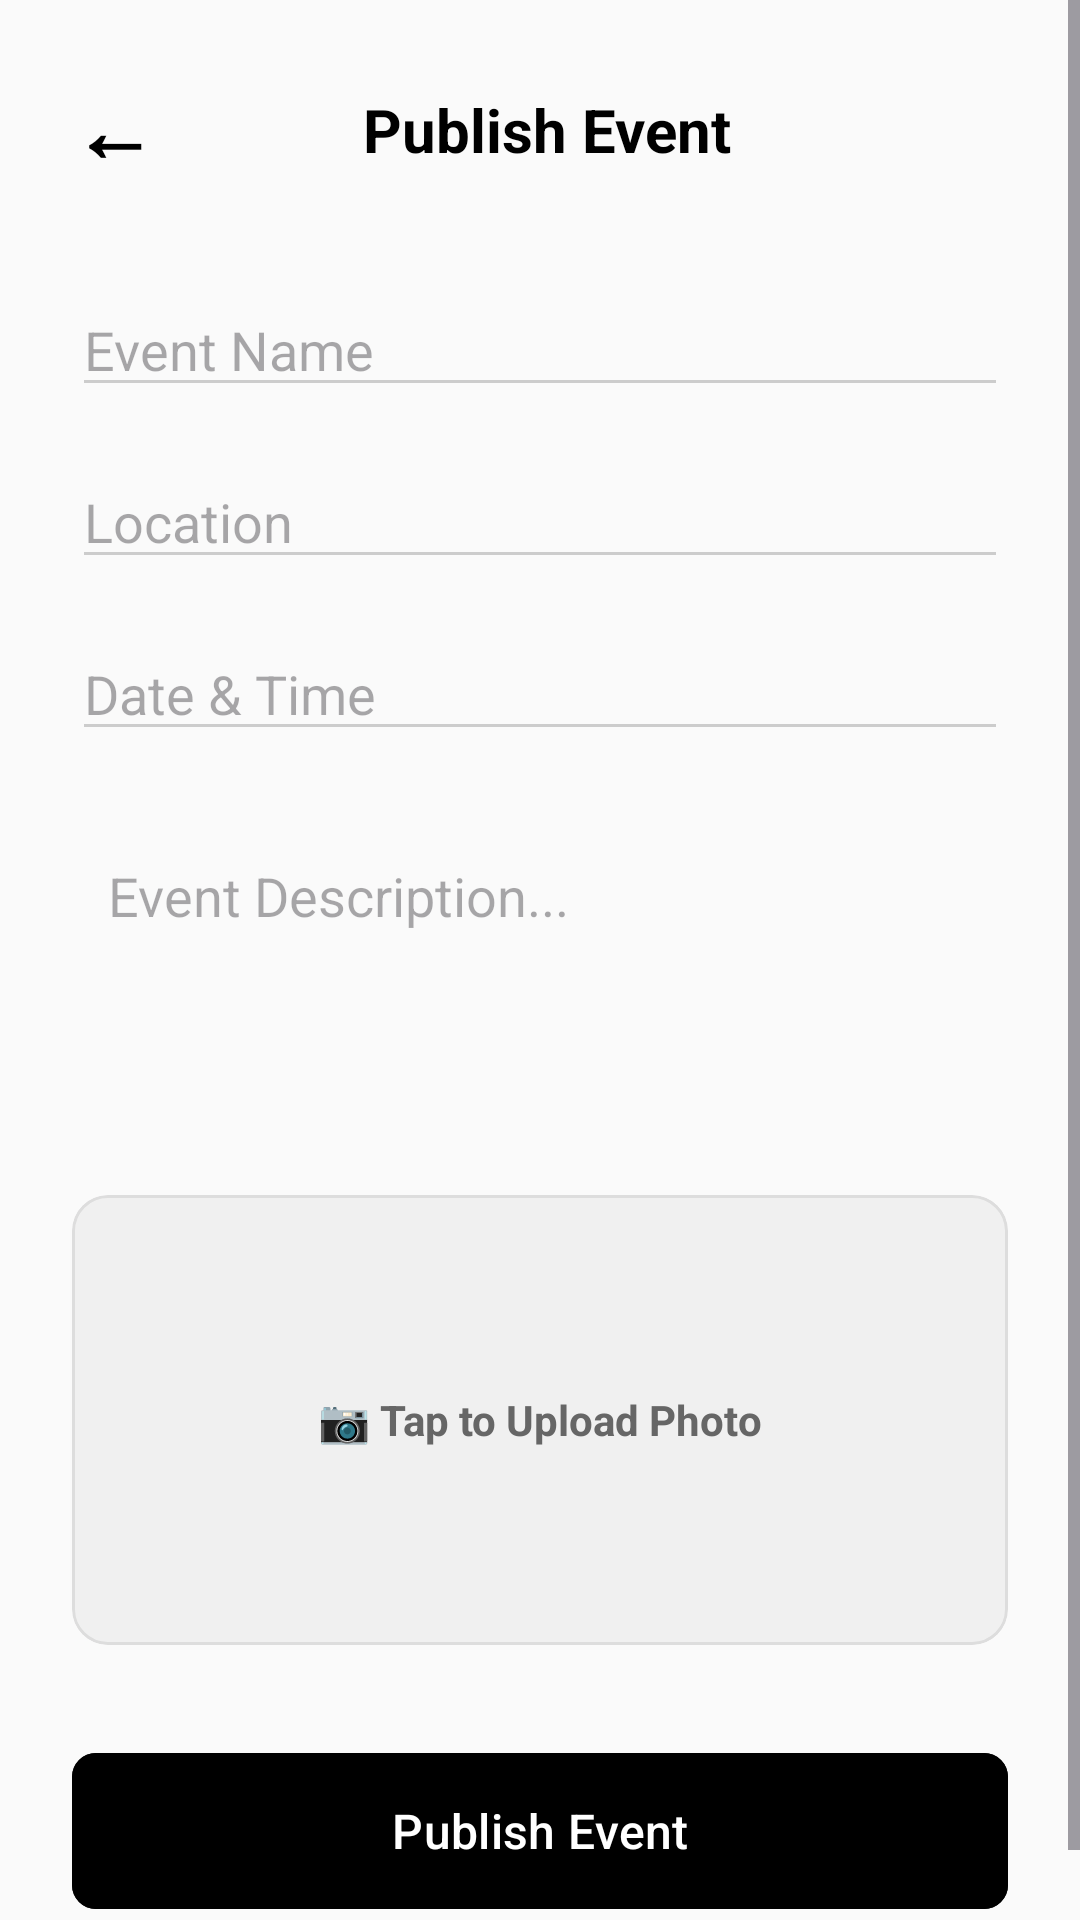

Layout XML and referenced resources for this Android screen:
<!-- AndroidManifest.xml: application theme Theme.CleanWave -->
<!-- res/layout/fragment_publish_event.xml -->
<?xml version="1.0" encoding="utf-8"?>
<ScrollView xmlns:android="http://schemas.android.com/apk/res/android"
    xmlns:app="http://schemas.android.com/apk/res-auto"
    android:layout_width="match_parent"
    android:layout_height="match_parent"
    android:background="#FAFAFA">

    <LinearLayout
        android:layout_width="match_parent"
        android:layout_height="wrap_content"
        android:orientation="vertical"
        android:padding="24dp">

        
        <LinearLayout
            android:layout_width="match_parent"
            android:layout_height="wrap_content"
            android:orientation="horizontal"
            android:gravity="center_vertical"
            android:layout_marginBottom="32dp">

            <TextView
                android:id="@+id/btnBackPublish"
                android:layout_width="wrap_content"
                android:layout_height="wrap_content"
                android:text="←"
                android:textSize="28sp"
                android:textStyle="bold"
                android:textColor="#000000"
                android:paddingEnd="16dp"/>

            <TextView
                android:layout_width="0dp"
                android:layout_height="wrap_content"
                android:layout_weight="1"
                android:text="Publish Event"
                android:textSize="20sp"
                android:textStyle="bold"
                android:textColor="#000000"
                android:gravity="center"/>

            <View android:layout_width="40dp" android:layout_height="1dp"/>
        </LinearLayout>

        <EditText
            android:layout_width="match_parent"
            android:layout_height="wrap_content"
            android:hint="Event Name"
            android:backgroundTint="#CCCCCC"
            android:layout_marginBottom="16dp"/>

        <EditText
            android:layout_width="match_parent"
            android:layout_height="wrap_content"
            android:hint="Location"
            android:backgroundTint="#CCCCCC"
            android:layout_marginBottom="16dp"/>

        <EditText
            android:layout_width="match_parent"
            android:layout_height="wrap_content"
            android:hint="Date &amp; Time"
            android:backgroundTint="#CCCCCC"
            android:layout_marginBottom="24dp"/>

        <EditText
            android:layout_width="match_parent"
            android:layout_height="100dp"
            android:hint="Event Description..."
            android:background="@drawable/ic_launcher_background"
            android:backgroundTint="#FFFFFF"
            android:gravity="top|start"
            android:padding="12dp"
            android:layout_marginBottom="24dp"/>

        
        <com.google.android.material.card.MaterialCardView
            android:id="@+id/btnUploadEventPhoto"
            android:layout_width="match_parent"
            android:layout_height="150dp"
            app:cardCornerRadius="12dp"
            app:strokeWidth="1dp"
            app:strokeColor="#DDDDDD"
            android:layout_marginBottom="32dp"
            android:clickable="true"
            android:focusable="true">

            <LinearLayout
                android:layout_width="match_parent"
                android:layout_height="match_parent"
                android:gravity="center"
                android:orientation="vertical"
                android:background="#F0F0F0">
                <TextView
                    android:layout_width="wrap_content"
                    android:layout_height="wrap_content"
                    android:text="📷 Tap to Upload Photo"
                    android:textColor="#666666"
                    android:textStyle="bold"/>
            </LinearLayout>
        </com.google.android.material.card.MaterialCardView>

        
        <com.google.android.material.button.MaterialButton
            android:id="@+id/btnSubmitEvent"
            android:layout_width="match_parent"
            android:layout_height="60dp"
            android:text="Publish Event"
            android:textSize="16sp"
            app:cornerRadius="8dp"
            android:backgroundTint="#000000"
            android:textColor="#FFFFFF"/>

    </LinearLayout>
</ScrollView>
<!-- resources referenced by this layout -->
<resources>
  <style name="Theme.CleanWave" parent="Base.Theme.CleanWave" />
  <style name="Base.Theme.CleanWave" parent="Theme.Material3.DayNight.NoActionBar">
          
          
      </style>
</resources>
